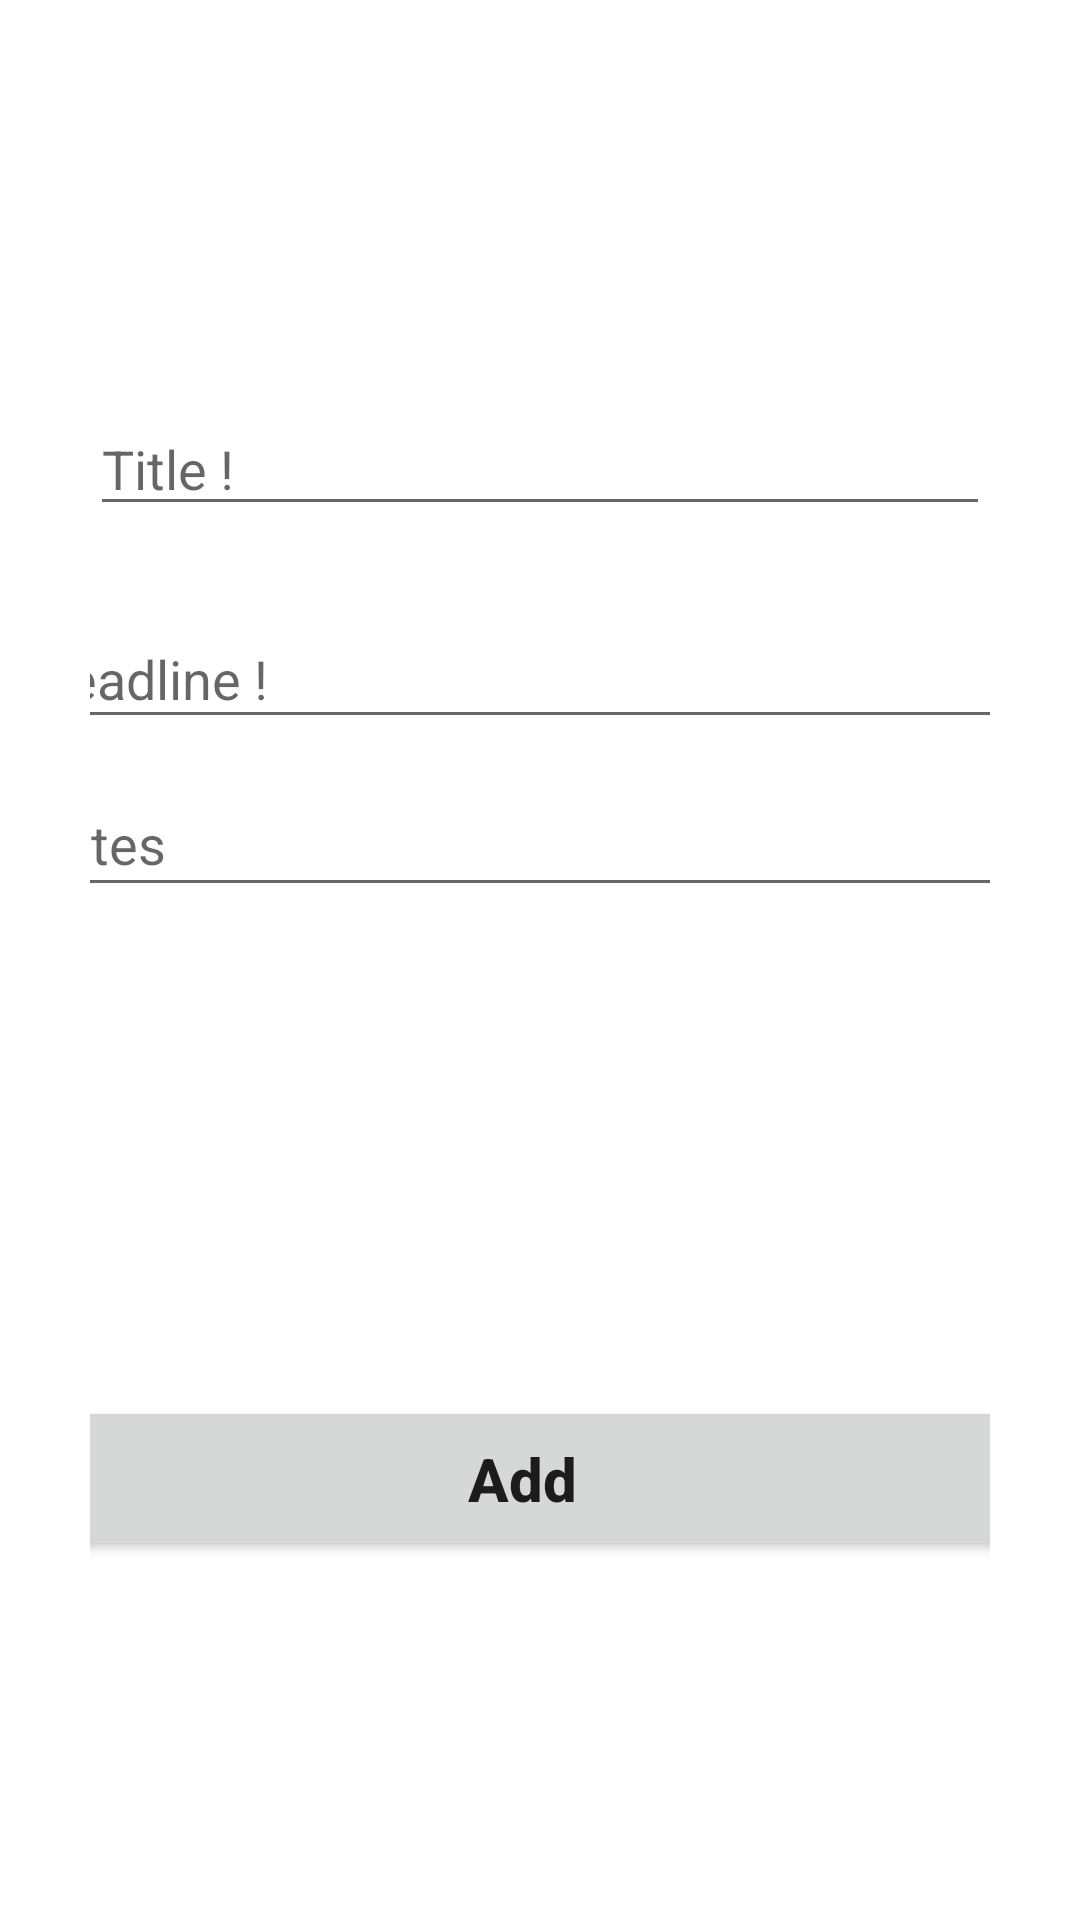

This screen was rendered from an Android layout file. Write that file and the resources it references.
<!-- AndroidManifest.xml: application theme Theme.9AYADLI -->
<!-- res/layout/activity_add.xml -->
<?xml version="1.0" encoding="utf-8"?>
<androidx.constraintlayout.widget.ConstraintLayout xmlns:android="http://schemas.android.com/apk/res/android"
    xmlns:app="http://schemas.android.com/apk/res-auto"
    xmlns:tools="http://schemas.android.com/tools"
    android:layout_width="match_parent"
    android:layout_height="match_parent"
    tools:context=".AddActivity"
    android:padding="30sp">

    <EditText
        android:id="@+id/title_input"
        android:layout_width="match_parent"
        android:layout_height="wrap_content"
        android:layout_marginTop="104dp"
        android:ems="10"
        android:inputType="textPersonName"
        android:hint="Title !"
        app:layout_constraintEnd_toEndOf="parent"
        app:layout_constraintHorizontal_bias="0.502"
        app:layout_constraintStart_toStartOf="parent"
        app:layout_constraintTop_toTopOf="parent" />

    <EditText
        android:id="@+id/notes_input"
        android:layout_width="347dp"
        android:layout_height="45dp"
        android:ems="10"
        android:hint="Notes"
        android:inputType="textPersonName"
        app:layout_constraintBottom_toBottomOf="parent"
        app:layout_constraintEnd_toEndOf="parent"
        app:layout_constraintHorizontal_bias="0.583"
        app:layout_constraintStart_toStartOf="parent"
        app:layout_constraintTop_toBottomOf="@+id/Date_input"
        app:layout_constraintVertical_bias="0.034" />

    <EditText
        android:id="@+id/Date_input"
        android:layout_width="347dp"
        android:layout_height="43dp"
        android:layout_marginTop="28dp"
        android:ems="10"
        android:hint="Deadline !"
        android:inputType="date"
        app:layout_constraintEnd_toEndOf="parent"
        app:layout_constraintStart_toStartOf="parent"
        app:layout_constraintTop_toBottomOf="@+id/title_input" />

    <Button
        android:id="@+id/add_button"
        android:layout_width="333dp"
        android:layout_height="55dp"
        android:layout_marginStart="186dp"
        android:layout_marginEnd="107dp"
        android:text="Add"
        android:textAllCaps="false"
        android:textSize="20sp"
        android:textStyle="bold"
        app:layout_constraintBottom_toBottomOf="parent"
        app:layout_constraintEnd_toEndOf="parent"
        app:layout_constraintHorizontal_bias="0.641"
        app:layout_constraintStart_toStartOf="parent"
        app:layout_constraintTop_toBottomOf="@+id/notes_input"
        app:layout_constraintVertical_bias="0.645" />
</androidx.constraintlayout.widget.ConstraintLayout>
<!-- resources referenced by this layout -->
<resources>
  <style name="Theme.9AYADLI" parent="Theme.MaterialComponents.DayNight.DarkActionBar">
          
          <item name="colorPrimary">@color/purple_500</item>
          <item name="colorPrimaryVariant">@color/purple_700</item>
          <item name="colorOnPrimary">@color/white</item>
          
          <item name="colorSecondary">@color/teal_200</item>
          <item name="colorSecondaryVariant">@color/teal_700</item>
          <item name="colorOnSecondary">@color/black</item>
          
          <item name="android:statusBarColor" tools:targetApi="l">?attr/colorPrimaryVariant</item>
          
      </style>
  <color name="purple_500">#FF6200EE</color>
  <color name="purple_700">#FF3700B3</color>
  <color name="white">#FFFFFFFF</color>
  <color name="teal_200">#FF03DAC5</color>
  <color name="teal_700">#FF018786</color>
  <color name="black">#FF000000</color>
</resources>
